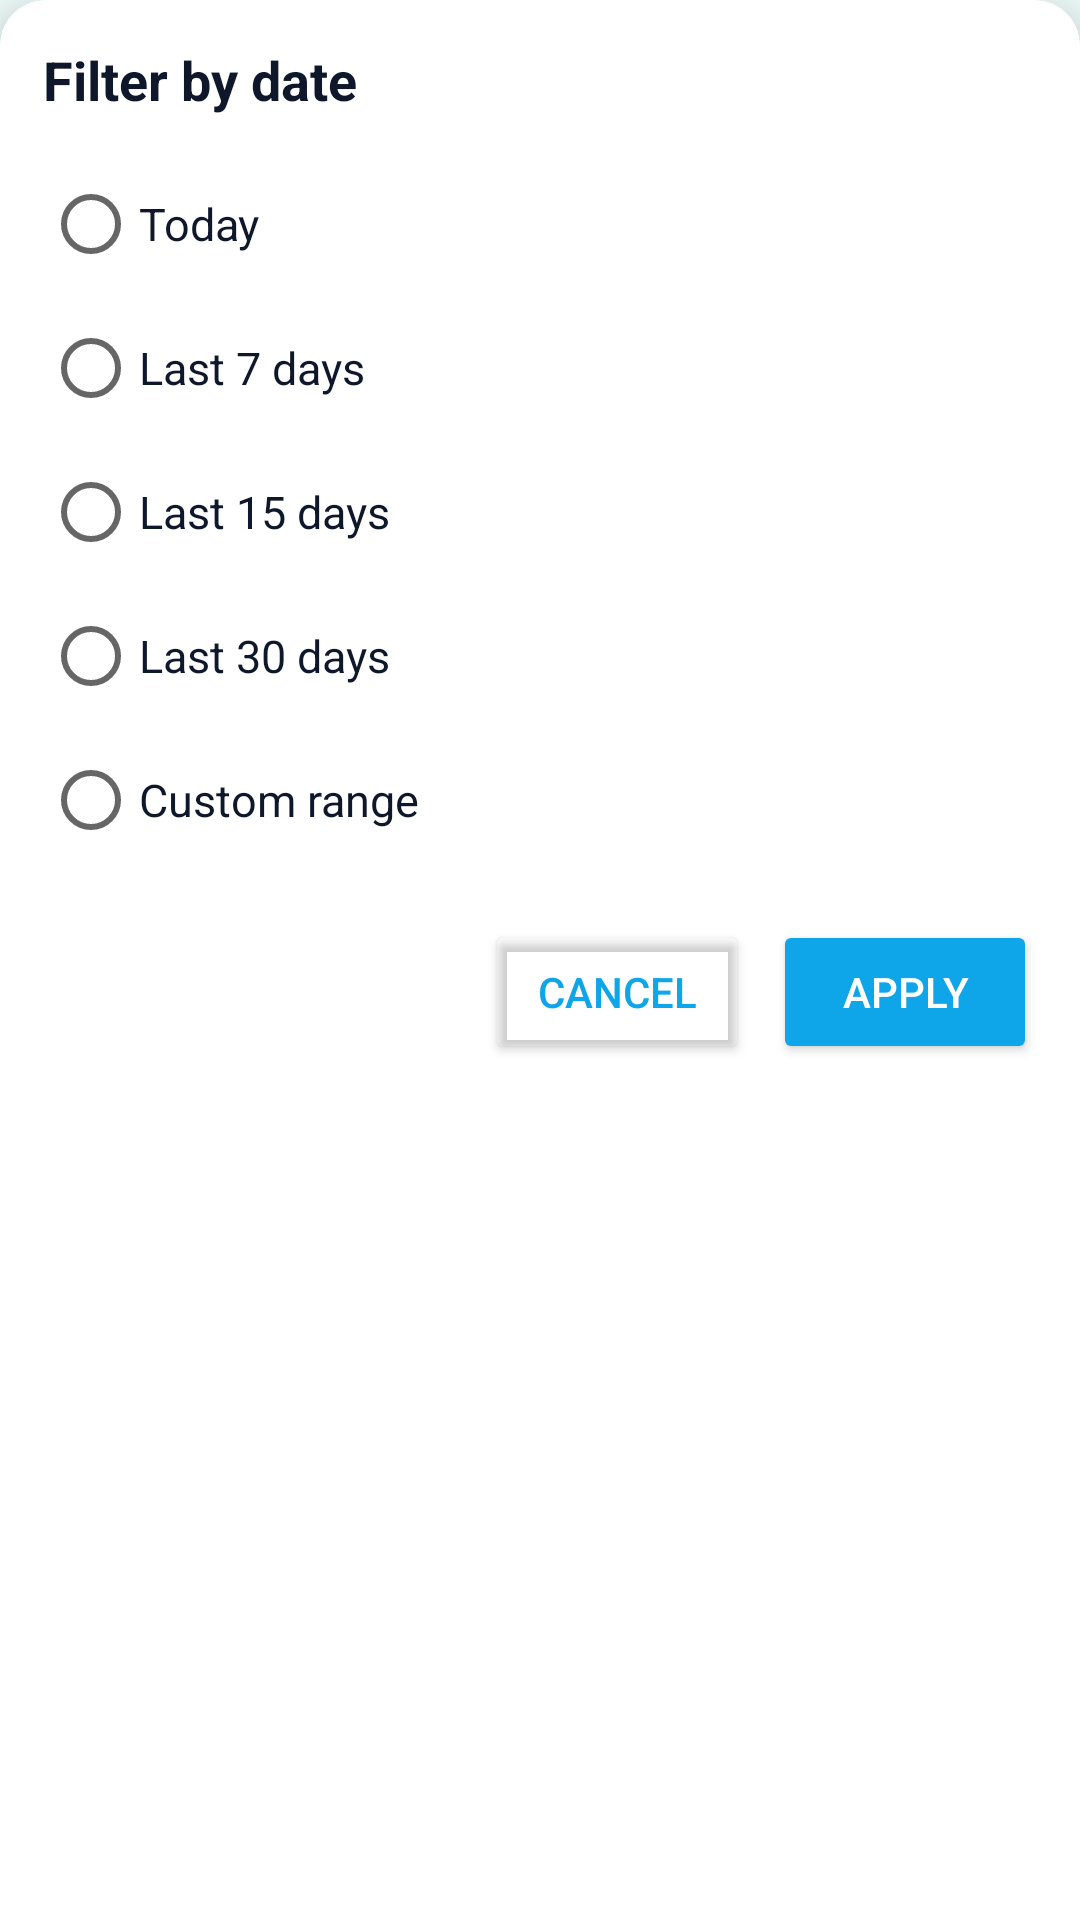

Layout XML and referenced resources for this Android screen:
<!-- AndroidManifest.xml: application theme Theme.Finango -->
<!-- res/layout/bottom_sheet_filter.xml -->
<?xml version="1.0" encoding="utf-8"?>
<com.google.android.material.card.MaterialCardView xmlns:android="http://schemas.android.com/apk/res/android"
    xmlns:app="http://schemas.android.com/apk/res-auto"
    android:layout_width="match_parent"
    android:layout_height="wrap_content"
    android:clipToPadding="false"
    android:padding="16dp"
    android:id="@+id/design_bottom_sheet"
    app:cardElevation="8dp"
    app:shapeAppearanceOverlay="@style/ShapeAppearanceOverlay.Finango.OnlyTopRounded">

    <LinearLayout
        android:layout_width="match_parent"
        android:layout_height="wrap_content"
        android:layout_margin="10dp"
        android:orientation="vertical">

        <TextView
            android:id="@+id/tvTitle"
            android:layout_width="wrap_content"
            android:layout_height="wrap_content"
            android:text="Filter by date"
            android:textStyle="bold"
            android:textSize="18sp"
            android:textColor="?attr/colorOnSurface"
            android:paddingBottom="12dp" />

        <RadioGroup
            android:id="@+id/rgPreset"
            android:layout_width="match_parent"
            android:layout_height="wrap_content">

            <RadioButton
                android:id="@+id/rbToday"
                android:layout_width="wrap_content"
                android:layout_height="wrap_content"
                android:text="Today"
                android:textColor="?attr/colorOnSurface"
                android:textSize="15sp" />

            <RadioButton
                android:id="@+id/rbLast7"
                android:layout_width="wrap_content"
                android:layout_height="wrap_content"
                android:text="Last 7 days"
                android:textColor="?attr/colorOnSurface"
                android:textSize="15sp" />

            <RadioButton
                android:id="@+id/rbLast15"
                android:layout_width="wrap_content"
                android:layout_height="wrap_content"
                android:text="Last 15 days"
                android:textColor="?attr/colorOnSurface"
                android:textSize="15sp" />

            <RadioButton
                android:id="@+id/rbLast30"
                android:layout_width="wrap_content"
                android:layout_height="wrap_content"
                android:text="Last 30 days"
                android:textColor="?attr/colorOnSurface"
                android:textSize="15sp" />

            <RadioButton
                android:id="@+id/rbCustom"
                android:layout_width="wrap_content"
                android:layout_height="wrap_content"
                android:text="Custom range"
                android:textColor="?attr/colorOnSurface"
                android:textSize="15sp" />
        </RadioGroup>

        <LinearLayout
            android:id="@+id/customRangeContainer"
            android:layout_width="match_parent"
            android:layout_height="wrap_content"
            android:orientation="vertical"
            android:paddingTop="8dp"
            android:visibility="gone">

            <Button
                android:id="@+id/btnPickRange"
                android:layout_width="match_parent"
                android:layout_height="wrap_content"
                android:visibility="gone"
                android:text="Choose date range"
                android:backgroundTint="?attr/colorPrimary"
                android:textColor="?attr/colorOnPrimary" />

            <TextView
                android:id="@+id/tvChosenRange"
                android:layout_width="match_parent"
                android:layout_height="wrap_content"
                android:text="No range selected"
                android:textColor="?attr/colorOnSurface"
                android:paddingTop="6dp" />
        </LinearLayout>

        <LinearLayout
            android:layout_width="match_parent"
            android:layout_height="wrap_content"
            android:orientation="horizontal"
            android:gravity="end"
            android:paddingTop="16dp">

            <Button
                android:id="@+id/btnClear"
                android:layout_width="wrap_content"
                android:layout_height="wrap_content"
                android:text="Clear"
                android:visibility="gone"
                android:backgroundTint="@android:color/transparent"
                android:textColor="?attr/colorPrimary" />

            <Button
                android:id="@+id/btnCancel"
                android:layout_width="wrap_content"
                android:layout_height="wrap_content"
                android:text="Cancel"
                android:layout_marginStart="8dp"
                android:backgroundTint="@android:color/transparent"
                android:textColor="?attr/colorPrimary" />

            <Button
                android:id="@+id/btnApply"
                android:layout_width="wrap_content"
                android:layout_height="wrap_content"
                android:text="Apply"
                android:layout_marginStart="8dp"
                android:backgroundTint="?attr/colorPrimary"
                android:textColor="?attr/colorOnPrimary" />
        </LinearLayout>

    </LinearLayout>
</com.google.android.material.card.MaterialCardView>
<!-- resources referenced by this layout -->
<resources>
  <style name="ShapeAppearanceOverlay.Finango.OnlyTopRounded" parent="">
          <item name="cornerFamily">rounded</item>
          <item name="cornerSizeTopLeft">15dp</item>
          <item name="cornerSizeTopRight">15dp</item>
          <item name="cornerSizeBottomLeft">0dp</item>
          <item name="cornerSizeBottomRight">0dp</item>
      </style>
  <style name="Theme.Finango" parent="Theme.MaterialComponents.DayNight.NoActionBar">
  
  
          
          <item name="colorPrimary">@color/aqua_primary</item>
          <item name="colorPrimaryVariant">@color/income_teal</item>
          <item name="colorOnPrimary">@color/white</item>
  
          
          <item name="colorSecondary">@color/expense_cyan</item>
          <item name="colorSecondaryVariant">@color/text_primary</item>
          <item name="colorOnSecondary">@color/white</item>
  
          
          <item name="android:colorBackground">@color/bg_light</item>
          <item name="colorOnBackground">@color/text_primary</item>
  
          
          <item name="colorSurface">@color/white</item>
          <item name="colorOnSurface">@color/text_primary</item>
  
          
          <item name="android:statusBarColor">?attr/colorPrimaryVariant</item>
  
          
          <item name="android:navigationBarColor">@color/bg_light</item>
      </style>
  <color name="aqua_primary">#0EA5E9</color>
  <color name="income_teal">#14B8A6</color>
  <color name="white">#FFFFFFFF</color>
  <color name="expense_cyan">#06B6D4</color>
  <color name="text_primary">#0F172A</color>
  <color name="bg_light">#F0FDFA</color>
</resources>
